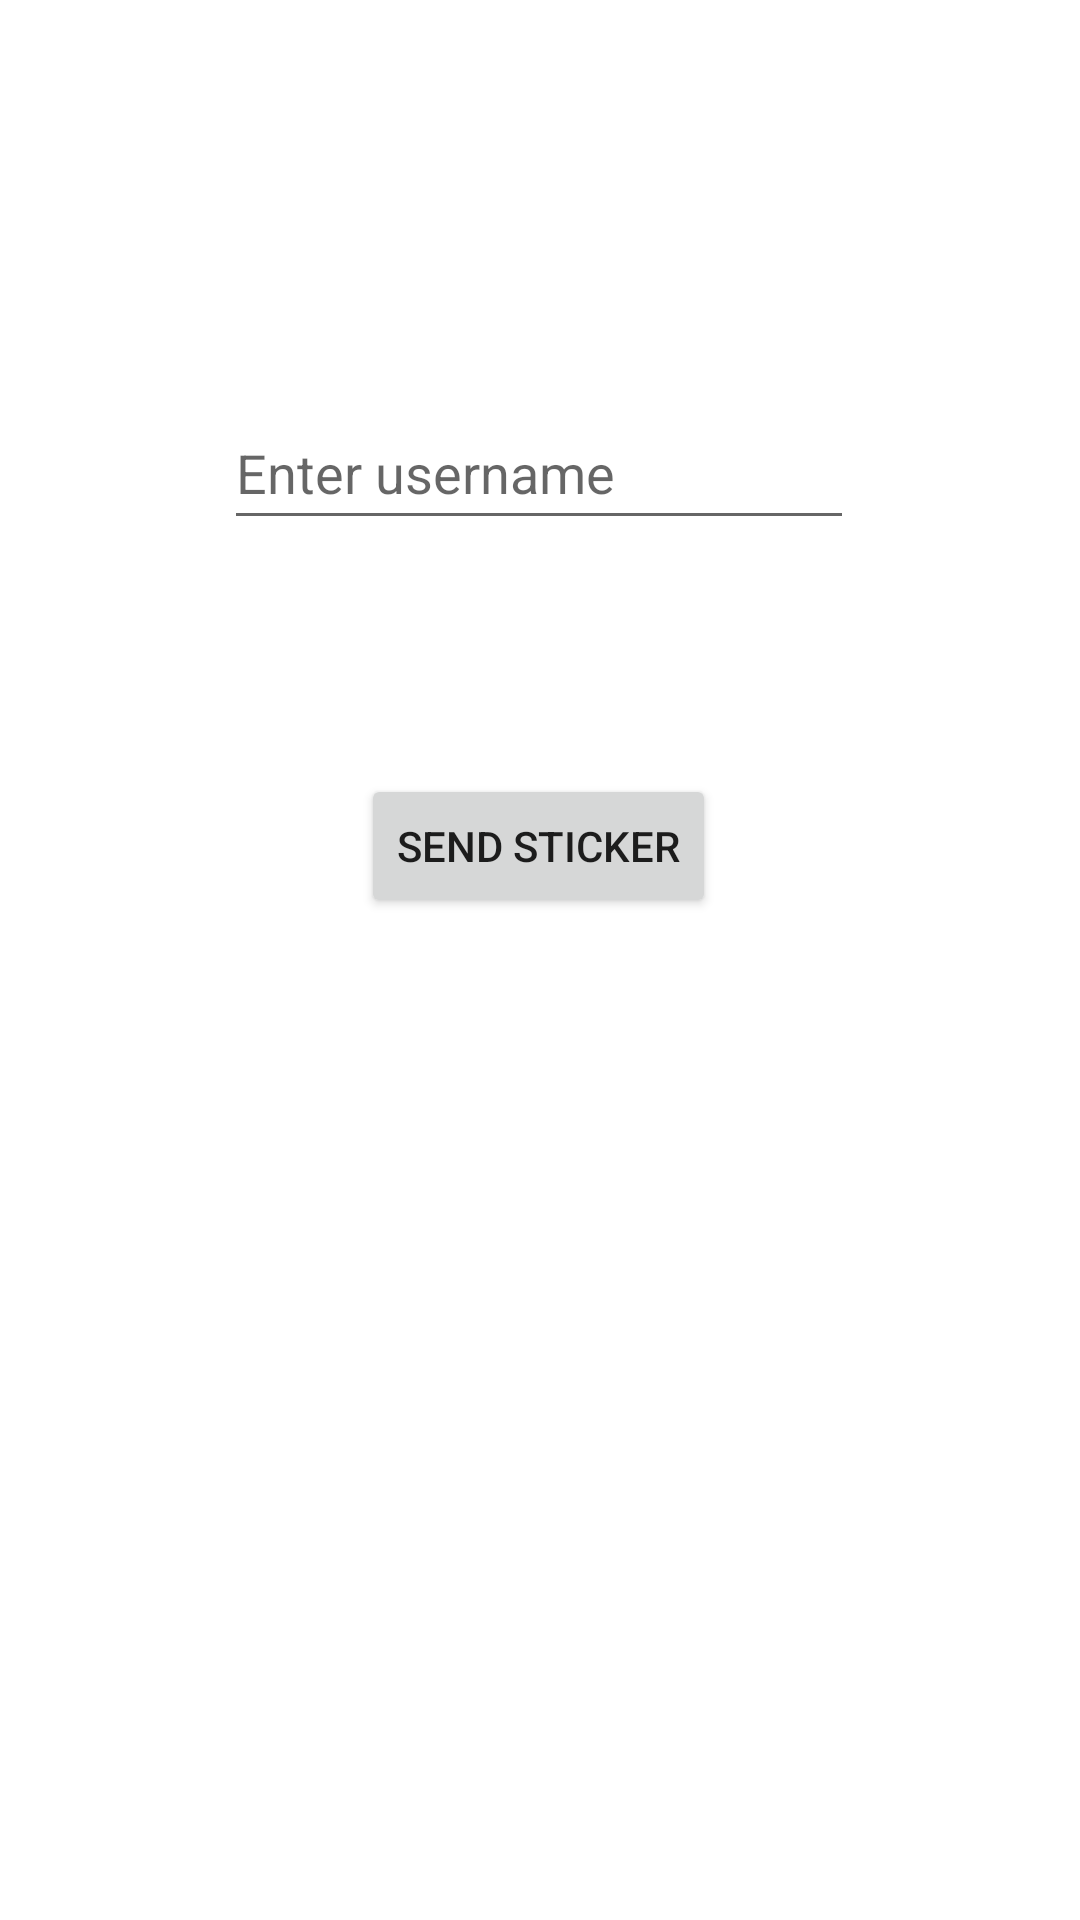

Here is an Android app screen rendered from its layout file. Give the layout XML and the strings, colors and styles it references.
<!-- AndroidManifest.xml: application theme Theme.A8temp -->
<!-- res/layout/activity_send_sticker.xml -->
<?xml version="1.0" encoding="utf-8"?>
<androidx.constraintlayout.widget.ConstraintLayout xmlns:android="http://schemas.android.com/apk/res/android"
    xmlns:app="http://schemas.android.com/apk/res-auto"
    xmlns:tools="http://schemas.android.com/tools"
    android:layout_width="match_parent"
    android:layout_height="match_parent"
    tools:context=".SendStickerActivity">

    <EditText
        android:id="@+id/stickerReciverUserNameEditText"
        android:layout_width="wrap_content"
        android:layout_height="wrap_content"
        android:layout_marginTop="132dp"
        android:ems="10"
        android:hint="Enter username"
        android:inputType="textPersonName"
        android:minHeight="48dp"
        app:layout_constraintEnd_toEndOf="parent"
        app:layout_constraintHorizontal_bias="0.497"
        app:layout_constraintStart_toStartOf="parent"
        app:layout_constraintTop_toTopOf="parent" />

    <Button
        android:id="@+id/sendStickerBtn"
        android:layout_width="wrap_content"
        android:layout_height="wrap_content"
        android:text="Send Sticker"
        app:layout_constraintBottom_toBottomOf="parent"
        app:layout_constraintEnd_toEndOf="parent"
        app:layout_constraintHorizontal_bias="0.498"
        app:layout_constraintStart_toStartOf="parent"
        app:layout_constraintTop_toBottomOf="@+id/stickerReciverUserNameEditText"
        app:layout_constraintVertical_bias="0.189" />
</androidx.constraintlayout.widget.ConstraintLayout>
<!-- resources referenced by this layout -->
<resources>
  <style name="Theme.A8temp" parent="Theme.MaterialComponents.DayNight.DarkActionBar">
          
          <item name="colorPrimary">@color/purple_500</item>
          <item name="colorPrimaryVariant">@color/purple_700</item>
          <item name="colorOnPrimary">@color/white</item>
          
          <item name="colorSecondary">@color/teal_200</item>
          <item name="colorSecondaryVariant">@color/teal_700</item>
          <item name="colorOnSecondary">@color/black</item>
          
          <item name="android:statusBarColor" tools:targetApi="l">?attr/colorPrimaryVariant</item>
          
      </style>
  <!-- not gathered from this repository: default colours our renderer supplied (Android Studio template values) -->
  <color name="purple_500">#FF6200EE</color>
  <color name="purple_700">#FF3700B3</color>
  <color name="teal_200">#FF03DAC5</color>
  <color name="teal_700">#FF018786</color>
  <color name="black">#FF000000</color>
  <color name="white">#FFFFFFFF</color>
</resources>
